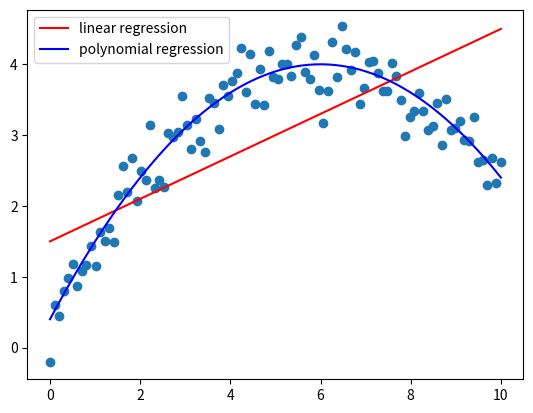

The script that saved this image:
import matplotlib.pyplot as pyplot
import numpy as np
import os
from datetime import datetime

x = np.linspace(0,10,100)
linear_y = 0.3*x+1.5
polynomial_y = -0.1*pow((x-6),2)+4
polynomial_y_noise = polynomial_y + 0.3*(np.random.randn(100))

pyplot.plot(x,linear_y,color='r', label='linear regression')
pyplot.plot(x,polynomial_y,color='b', label='polynomial regression')
pyplot.legend()
pyplot.scatter(x,polynomial_y_noise)
pyplot.savefig(f"plot{datetime.timestamp(datetime.now())}.png")
pyplot.show()
